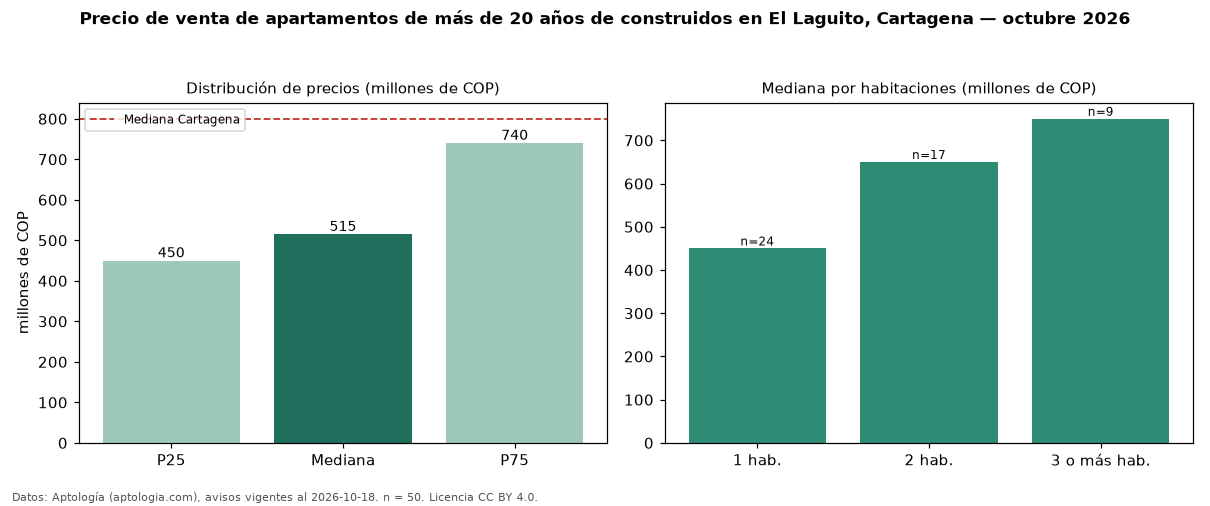

The file beside this chart, header and first rows:
seccion, metrica, valor, moneda, n
filtro, edad3, de más de 20 años de construidos, , 50
precio, p25, 450000000, COP, 50
precio, mediana, 515000000, COP, 50
precio, p75, 740000000, COP, 50
precio, minimo, 310000000, COP, 50
precio, maximo, 1300000000, COP, 50
m2, mediana_precio_m2, 8466298, COP, 50
m2, area_mediana_m2, 57.0, m2, 50
admin, mediana_admin_mes, 358000, COP, 47
banos, mediana_banos, 2.0, , 
parqueadero, pct_con_parqueadero, 40.0, %, 50
estrato, estrato_mas_frecuente, 6, , 50
habitaciones, 1, 450000000, COP, 24
habitaciones, 2, 650000000, COP, 17
habitaciones, 3+, 750000000, COP, 9
ciudad, mediana_ciudad_referencia, 800000000, COP, 
ciudad, mediana_m2_ciudad, 7857143, COP, 
fuente, fecha_datos, 2026-10-18, , 
fuente, atribucion, https://www.aptologia.com/venta/cartagen…, , 
fuente, licencia, CC BY 4.0, , 
